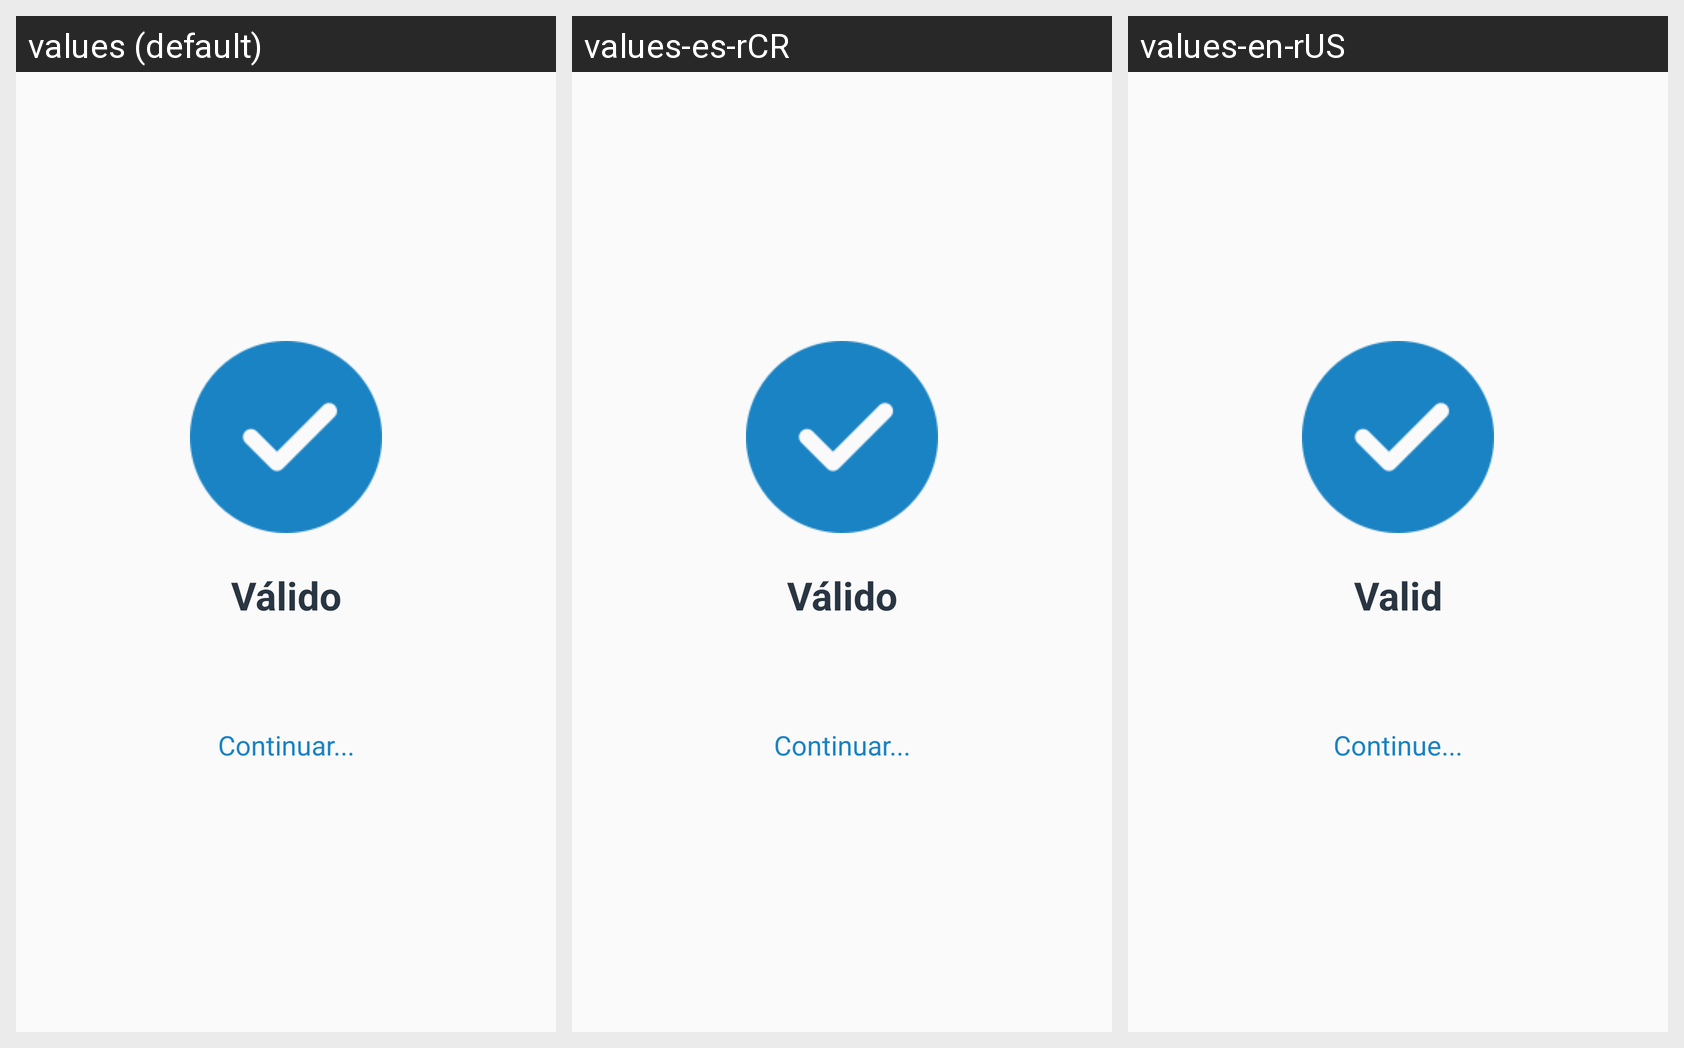

This grid shows one Android layout under several languages. Give, for every string resource on the screen, its name, the default text and each shown locale's text.
Android screen res/layout/activity_respuesta.xml rendered under 3 locales, left to right: values (default), values-es-rCR, values-en-rUS. Device: Nexus 5 (rendered at 1080×1920; each locale shown at half size, 540×960, under a caption strip naming it); theme AppTheme.NoActionBar.
Strings drawn on this screen, with the default value and each locale's value (text and hints the layout hard-codes, and strings that could not be matched under every locale, appear in the picture but are not listed):

result_valido
  values: Válido
  values-es-rCR: Válido
  values-en-rUS: Valid

result_continuar
  values: Continuar...
  values-es-rCR: Continuar...
  values-en-rUS: Continue...
